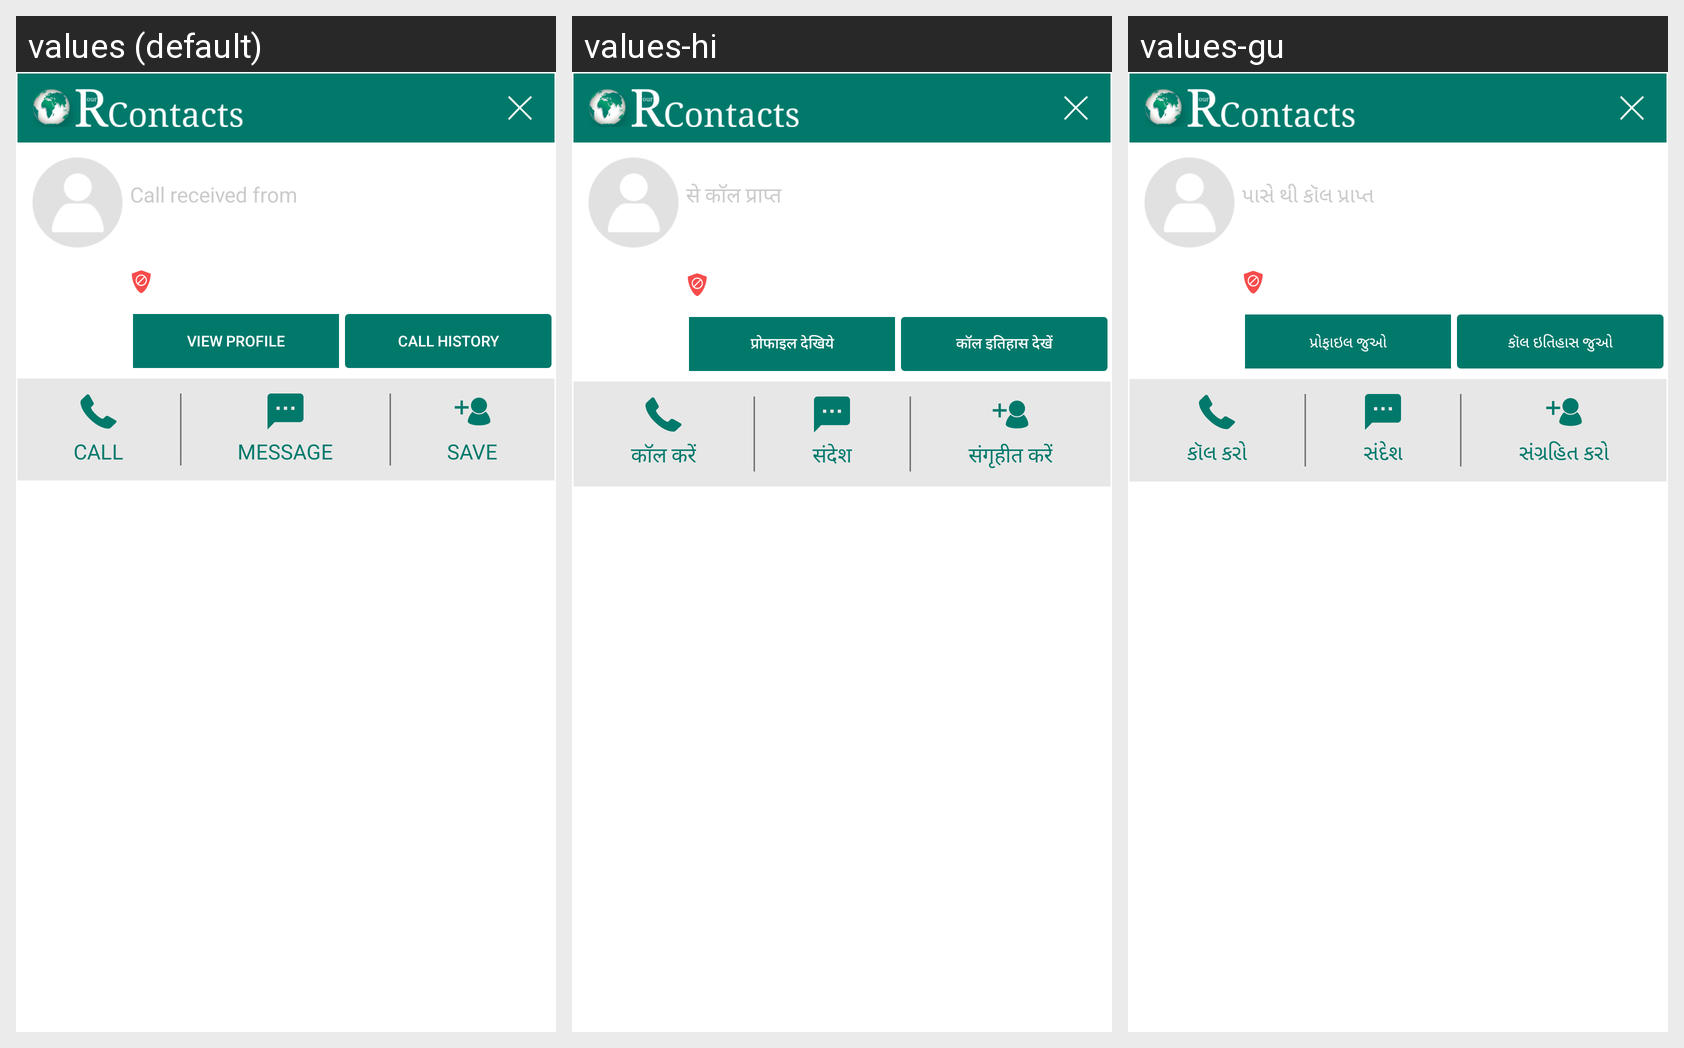

Here is an Android app screen in its default locale and in the app's own translations. Write out the translated-string differences for the strings that appear on this screen.
Android screen res/layout/dialog_layout_end_call.xml rendered under 3 locales, left to right: values (default), values-hi, values-gu. Device: Nexus 5 (rendered at 1080×1920; each locale shown at half size, 540×960, under a caption strip naming it); theme AppTheme.
Strings drawn on this screen, with the default value and each locale's value (text and hints the layout hard-codes, and strings that could not be matched under every locale, appear in the picture but are not listed):

call_received_from
  values: Call received from
  values-hi: से कॉल प्राप्त
  values-gu: પાસે થી કૉલ પ્રાપ્ત

btn_view_profile
  values: VIEW PROFILE
  values-hi: प्रोफाइल देखिये
  values-gu: પ્રોફાઇલ જુઓ

btn_view_call_history
  values: CALL HISTORY
  values-hi: कॉल इतिहास देखें
  values-gu: કૉલ ઇતિહાસ જુઓ

txt_call
  values: CALL
  values-hi: कॉल करें
  values-gu: કૉલ કરો

txt_message
  values: MESSAGE
  values-hi: संदेश
  values-gu: સંદેશ

txt_save
  values: SAVE
  values-hi: संगृहीत करें
  values-gu: સંગ્રહિત કરો
